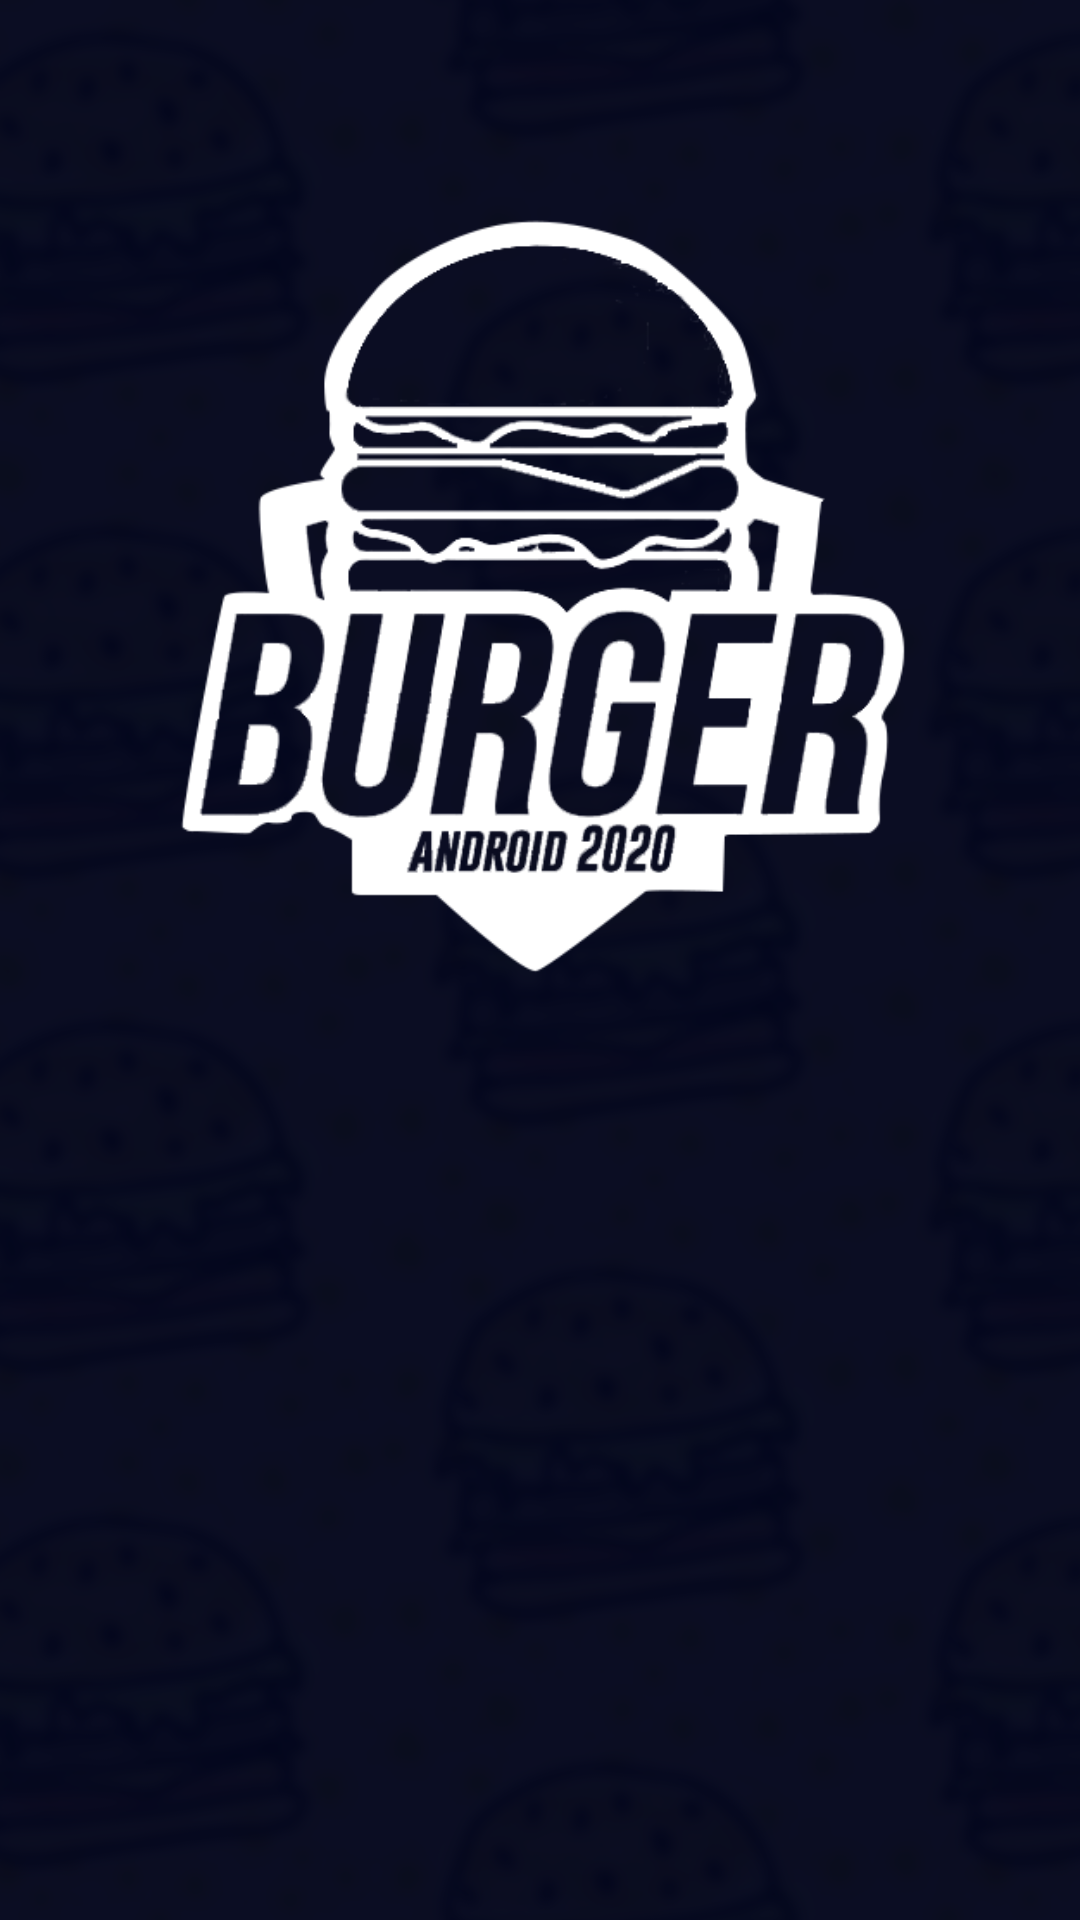

This screen was rendered from an Android layout file. Write that file and the resources it references.
<!-- AndroidManifest.xml: application theme AppTheme -->
<!-- res/layout/activity_sandwiches.xml -->
<?xml version="1.0" encoding="utf-8"?>
<RelativeLayout xmlns:android="http://schemas.android.com/apk/res/android"
    xmlns:app="http://schemas.android.com/apk/res-auto"
    xmlns:tools="http://schemas.android.com/tools"
    android:layout_width="match_parent"
    android:layout_height="match_parent"
    android:layout_gravity="start"
    android:background="@drawable/fondo"

    tools:context=".Sandwiches">

    <LinearLayout
        android:id="@+id/linearlayout"
        android:layout_width="match_parent"
        android:layout_height="match_parent"

        android:gravity="center"
        android:orientation="vertical"
        tools:ignore="UselessParent">


        <ImageView
            android:id="@+id/imageView2"
            android:layout_width="match_parent"
            android:layout_height="360dp"
            android:layout_marginTop="20sp"
            android:contentDescription="@string/logoblanco"
            app:srcCompat="@drawable/logoblanco" />

        <LinearLayout
            android:id="@+id/lyboton"
            android:layout_width="326dp"
            android:layout_height="match_parent"
            android:layout_margin="20sp"
            android:layout_marginTop="50sp"
            android:layout_marginBottom="200dp"
            android:orientation="vertical"
            tools:layout_editor_absoluteY="43dp" />


    </LinearLayout>
</RelativeLayout>
<!-- resources referenced by this layout -->
<resources>
  <!-- drawable fondo: jpg bitmap (drawable-v24, 411926 bytes) -->
  <!-- drawable logoblanco: png bitmap (drawable-v24, 29893 bytes) -->
  <string name="logoblanco">logoblanco</string>
  <style name="AppTheme" parent="Theme.AppCompat.Light.DarkActionBar">
          
          <item name="colorPrimary">@color/fondo</item>
          <item name="colorPrimaryDark">@color/boton</item>
          <item name="colorAccent">@color/letras</item>
      </style>
  <color name="fondo">#010723</color>
  <color name="boton">#FF0000</color>
  <color name="letras">#FFFFFF</color>
</resources>
